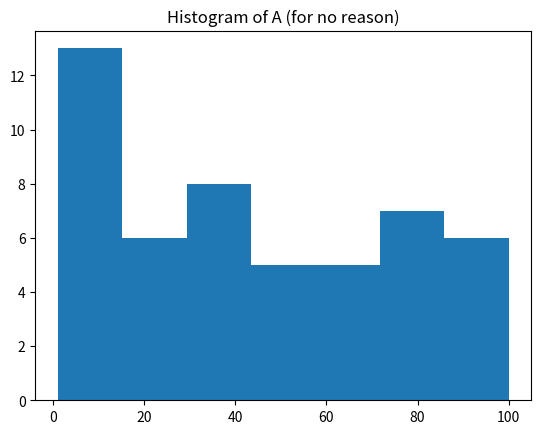

The matplotlib source for this figure:
import pandas as pd
import random
import statistics as st
import matplotlib.pyplot as plt

# 全域變數 (不該這樣用)
DATAFRAME = None
resultList = []
tempStorage = {}

def loadData():
    global DATAFRAME
    # 硬編碼檔案路徑，沒有錯誤處理
    DATAFRAME = pd.DataFrame({
        "A": [random.randint(1, 100) for _ in range(50)],
        "B": [random.random() * 100 for _ in range(50)],
        "C": [random.choice(["X", "Y", "Z"]) for _ in range(50)]
    })
    # 無意義註解
    # 這裡是載入資料
    return DATAFRAME

def calcStats():
    global DATAFRAME, resultList
    # 過度巢狀
    for col in DATAFRAME.columns:
        if col in ["A", "B"]:
            if col == "A":
                meanA = st.mean(DATAFRAME[col])
                resultList.append(("meanA", meanA))
                tempStorage["meanA"] = meanA
                # 重複計算
                resultList.append(("meanA_again", st.mean(DATAFRAME[col])))
            else:
                meanB = st.mean(DATAFRAME[col])
                resultList.append(("meanB", meanB))
                tempStorage["meanB"] = meanB
                # 魔術數字
                resultList.append(("meanB_plus_42", meanB + 42))
        else:
            # 無意義操作
            resultList.append(("dummy", len(DATAFRAME[col])))

def plotData():
    global DATAFRAME
    # 過度複雜的繪圖流程
    fig, ax = plt.subplots()
    ax.hist(DATAFRAME["A"], bins=7)  # 為什麼是 7？沒人知道
    ax.set_title("Histogram of A (for no reason)")
    plt.show()

def main():
    loadData()
    calcStats()
    plotData()
    # 沒有清楚輸出格式
    for item in resultList:
        print("Result:", item)

if __name__ == "__main__":
    main()